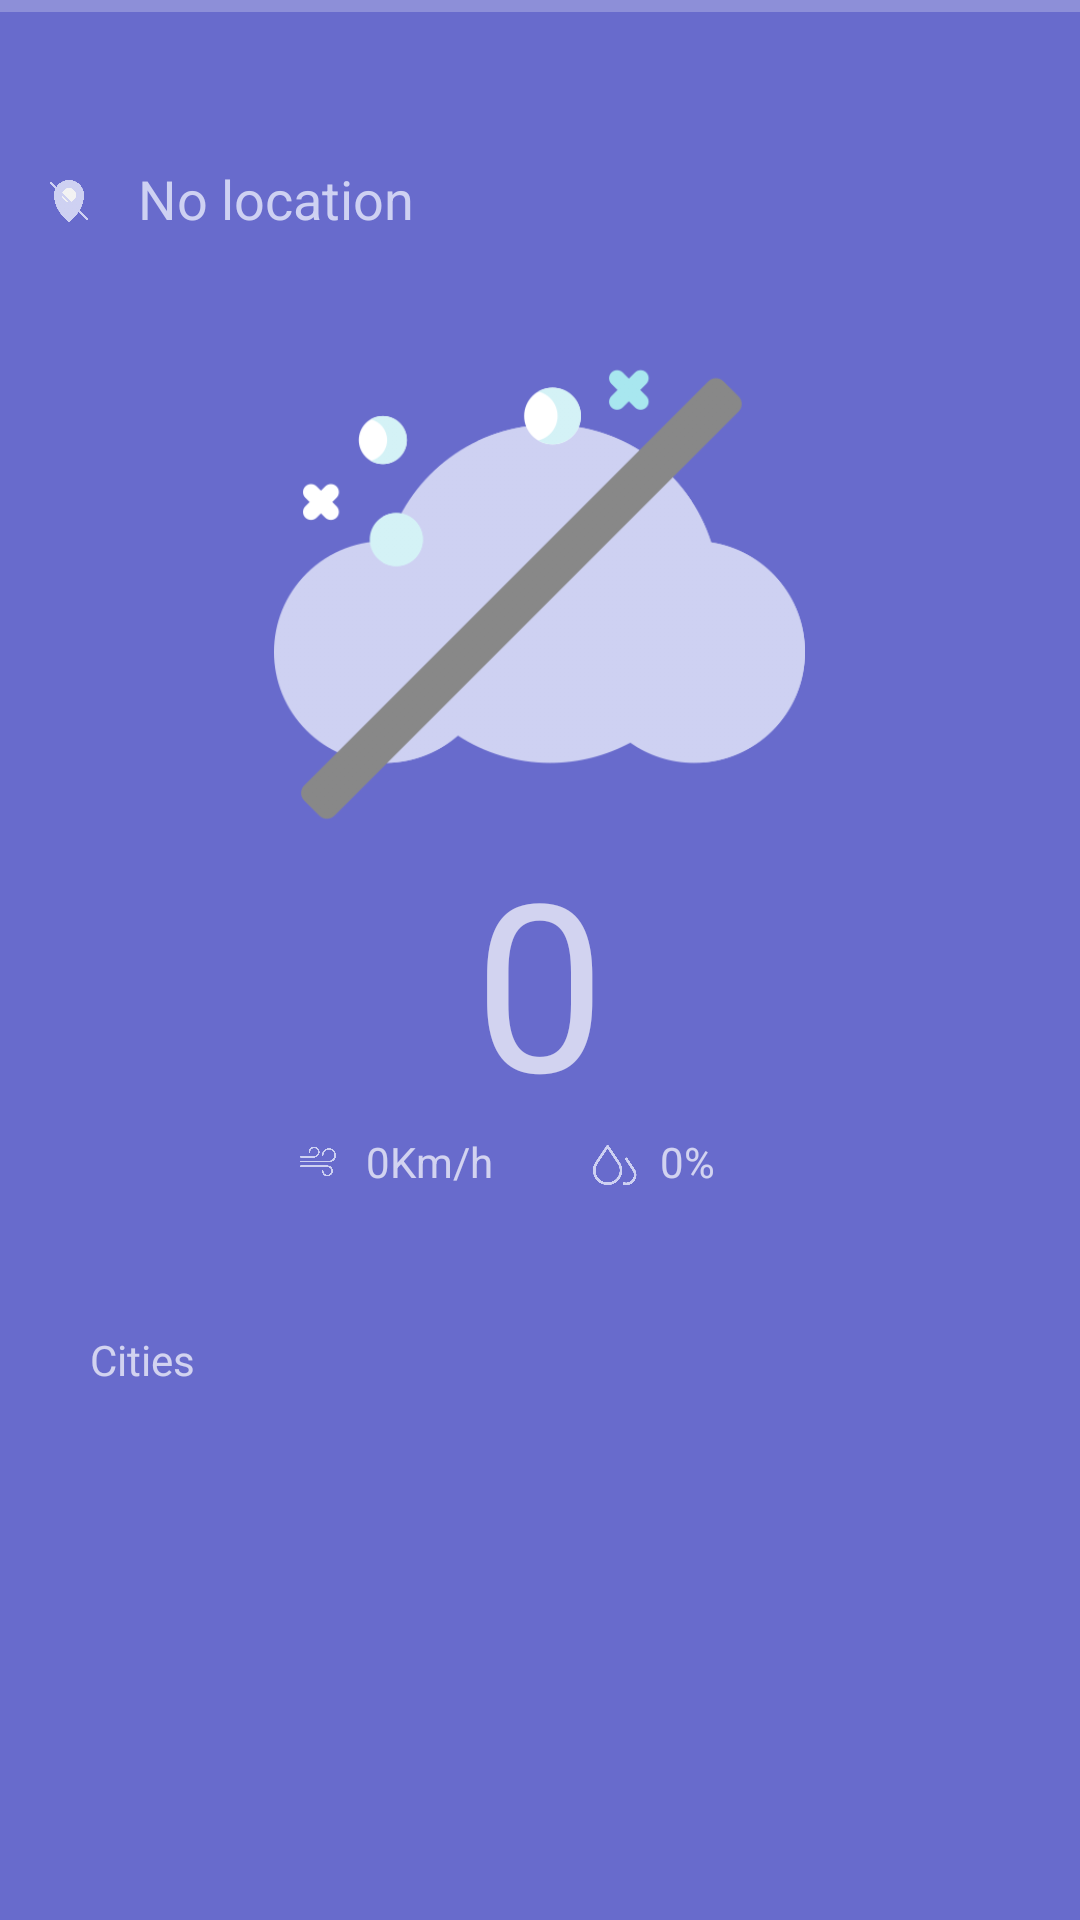

Android layout source for this screen:
<!-- AndroidManifest.xml: application theme Theme.AndroidChallenge -->
<!-- res/layout/fragment_item_list.xml -->
<?xml version="1.0" encoding="utf-8"?>
<LinearLayout xmlns:android="http://schemas.android.com/apk/res/android"
    xmlns:app="http://schemas.android.com/apk/res-auto"
    xmlns:tools="http://schemas.android.com/tools"
    android:background="@color/background1"
    android:id="@+id/item_list_container"
    android:layout_width="match_parent"
    android:layout_height="match_parent"
    android:weightSum="10"
    android:orientation="vertical"
    android:isScrollContainer="true">

    <com.google.android.material.progressindicator.LinearProgressIndicator
        android:id="@+id/progress_indicator"
        android:layout_width="match_parent"
        android:layout_height="wrap_content"
        android:indeterminate="true"
        tools:ignore="MissingConstraints"/>

    <LinearLayout
        android:layout_width="match_parent"
        android:layout_height="0dp"
        android:orientation="horizontal"
        android:layout_marginLeft="15dp"
        android:layout_marginRight="15dp"
        android:layout_marginTop="50dp"
        android:layout_weight="0.5">

        <ImageView
            android:id="@+id/location_pin"
            android:layout_width="16dp"
            android:layout_height="16dp"
            android:layout_marginTop="5dp"
            android:src="@drawable/ic_no_location" />

        <TextView
            android:id="@+id/current_city"
            android:layout_width="wrap_content"
            android:layout_height="wrap_content"
            android:layout_marginStart="15dp"
            android:textSize="18sp"
            android:textColor="@color/city_text_color"
            android:text="@string/current_city"/>
    </LinearLayout>

    <LinearLayout
        android:layout_width="match_parent"
        android:layout_height="0dp"
        android:layout_marginLeft="15dp"
        android:layout_marginRight="15dp"
        android:layout_marginTop="30dp"
        android:layout_weight="3.2"
        android:weightSum="10"
        android:orientation="vertical">

        <ImageView
            android:id="@+id/weather_ic"
            android:layout_width="189dp"
            android:layout_height="177dp"
            android:layout_gravity="center"
            android:src="@drawable/ic_no_weather"/>

        <TextView
            android:id="@+id/weather_description"
            android:layout_width="match_parent"
            android:layout_height="wrap_content"
            android:textAlignment="center"
            android:text="@string/no_weather"/>
    </LinearLayout>

    <LinearLayout
        android:layout_width="match_parent"
        android:layout_height="0dp"
        android:orientation="vertical"
        android:layout_marginLeft="15dp"
        android:layout_marginRight="15dp"
        android:layout_weight="2.5"
        android:weightSum="10">

        <LinearLayout
            android:layout_width="match_parent"
            android:layout_height="0dp"
            android:layout_weight="8">
            <TextView
                android:id="@+id/temp"
                android:layout_width="match_parent"
                android:layout_height="wrap_content"
                android:textAlignment="center"
                android:textSize="78sp"
                android:text="0"/>

        </LinearLayout>

        <LinearLayout
            android:layout_width="160dp"
            android:layout_gravity="center"
            android:layout_height="0dp"
            android:layout_weight="2"
            android:orientation="horizontal"
            android:weightSum="10">

            <LinearLayout
                android:layout_width="0dp"
                android:layout_height="match_parent"
                android:layout_weight="6">
                <ImageView
                    android:layout_width="12dp"
                    android:layout_height="14.88dp"
                    android:src="@drawable/wind"
                    android:layout_marginTop="2dp"
                    android:layout_marginEnd="10dp"/>

                <TextView
                    android:id="@+id/wind"
                    android:layout_width="wrap_content"
                    android:layout_height="match_parent"
                    android:text="@string/initial_speed"/>
            </LinearLayout>

            <LinearLayout
                android:layout_width="0dp"
                android:layout_height="match_parent"
                android:layout_weight="4">

                <ImageView
                    android:layout_width="19dp"
                    android:layout_height="19dp"
                    android:src="@drawable/humidity"
                    android:layout_marginEnd="5dp"/>

                <TextView
                    android:id="@+id/humidity"
                    android:layout_width="wrap_content"
                    android:layout_height="match_parent"
                    android:text="@string/initial_humidity"/>
            </LinearLayout>
        </LinearLayout>

    </LinearLayout>

    <LinearLayout
        android:layout_width="match_parent"
        android:layout_height="0dp"
        android:layout_marginLeft="15dp"
        android:layout_marginRight="15dp"
        android:layout_marginTop="40dp"
        android:orientation="vertical"
        android:layout_weight="3">

        <TextView
            android:layout_width="match_parent"
            android:layout_height="wrap_content"
            android:layout_marginLeft="15dp"
            android:layout_marginRight="15dp"
            android:text="@string/cities"/>

        <LinearLayout
            android:layout_width="match_parent"
            android:layout_height="match_parent"
            android:layout_marginTop="15dp">

            <androidx.recyclerview.widget.RecyclerView
                android:id="@+id/item_list"
                android:name="co.mz.draft.android.android.challenge.ItemListFragment"
                android:layout_width="match_parent"
                android:layout_height="match_parent"
                app:layoutManager="LinearLayoutManager"
                android:orientation="horizontal"
                tools:context="co.mz.draft.android.android.challenge.ItemDetailHostActivity"
                tools:listitem="@layout/item_list_content" />


        </LinearLayout>

    </LinearLayout>

</LinearLayout>
<!-- res/layout/item_list_content.xml (included above) -->
<?xml version="1.0" encoding="utf-8"?>
<LinearLayout xmlns:android="http://schemas.android.com/apk/res/android"
    android:layout_width="114dp"
    android:layout_height="146dp"
    android:layout_marginStart="15dp"
    android:background="@drawable/bc_main_card"
    android:orientation="vertical">

    <TextView
        android:id="@+id/id_city"
        android:layout_width="match_parent"
        android:layout_height="wrap_content"
        android:textAlignment="center"
        android:layout_marginTop="15dp"
        android:text="Rome"/>


    <LinearLayout
        android:layout_width="match_parent"
        android:layout_height="wrap_content"
        android:orientation="vertical">
        <ImageView
            android:id="@+id/content"
            android:layout_width="35dp"
            android:layout_height="26dp"
            android:layout_marginTop="15dp"
            android:layout_gravity="center"
            android:src="@drawable/clear_sky"/>
    </LinearLayout>


    <TextView
        android:id="@+id/weather"
        android:layout_width="match_parent"
        android:layout_height="wrap_content"
        android:textAlignment="center"
        android:textSize="26sp"
        android:layout_marginTop="10dp"
        android:text="23"/>


</LinearLayout>
<!-- resources referenced by this layout -->
<resources>
  <color name="background1">#686BCC</color>
  <color name="city_text_color">#CED1F2</color>
  <!-- drawable bc_main_card (drawable) -->
  <shape xmlns:android="http://schemas.android.com/apk/res/android"
      android:shape="rectangle">
  
      <corners
          android:radius="10dp"/>
  
      <stroke
          android:width="1dp"
          android:color="@color/purple_variation" />
  
      <solid android:color="@color/purple_variation"/>
  </shape>
  <!-- drawable clear_sky: png bitmap (drawable, 34377 bytes) -->
  <!-- drawable humidity: png bitmap (drawable, 35542 bytes) -->
  <!-- drawable ic_no_location: png bitmap (drawable, 26107 bytes) -->
  <!-- drawable ic_no_weather: png bitmap (drawable, 33856 bytes) -->
  <!-- drawable wind: png bitmap (drawable, 35792 bytes) -->
  <string name="cities">Cities</string>
  <string name="current_city">No location</string>
  <string name="initial_humidity">0%</string>
  <string name="initial_speed">0Km/h</string>
  <string name="no_weather">No weather</string>
  <style name="Theme.AndroidChallenge" parent="Theme.AppCompat">
          
          <item name="colorPrimary">@color/background0</item>
          <item name="colorPrimaryVariant">@color/black</item>
          <item name="colorOnPrimary">@color/black</item>
          
          <item name="colorSecondary">@color/teal_200</item>
          <item name="colorSecondaryVariant">@color/teal_700</item>
          <item name="colorOnSecondary">@color/main_card_color</item>
          
          <item name="android:windowActionBar">false</item>
          <item name="android:windowNoTitle">true</item>
  
          <item name="android:statusBarColor" tools:targetApi="l">@color/background0</item>
          <item name="android:windowLightStatusBar">true</item>
          <item name="android:elevation">0dp</item>
          
      </style>
  <color name="purple_variation">#6F76DF</color>
  <color name="background0">#E3E5F6</color>
  <color name="black">#FF000000</color>
  <color name="teal_200">#FF03DAC5</color>
  <color name="teal_700">#FF018786</color>
  <color name="main_card_color">#4A4D9D</color>
</resources>
